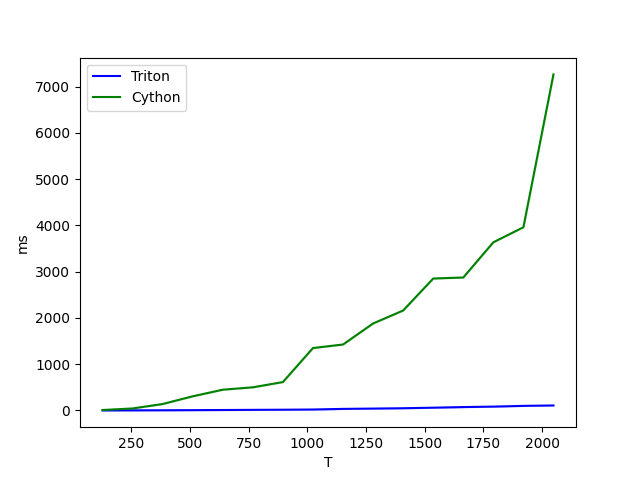

The table this chart was drawn from, first rows:
T, Triton, Cython
128.0, 0.5, 8.8
256.0, 1.6, 42.6
384.0, 3.4, 138.8
512.0, 5.9, 305.7
640.0, 9.1, 448.0
768.0, 12.2, 499.8
896.0, 15.3, 613.3
1024, 19.7, 1349
1152, 33.1, 1425
1280, 39.7, 1880
1408, 47.3, 2160
1536, 59.0, 2851
1664, 72.4, 2873
1792, 82.2, 3635
1920, 98.7, 3959
2048, 107.2, 7263
